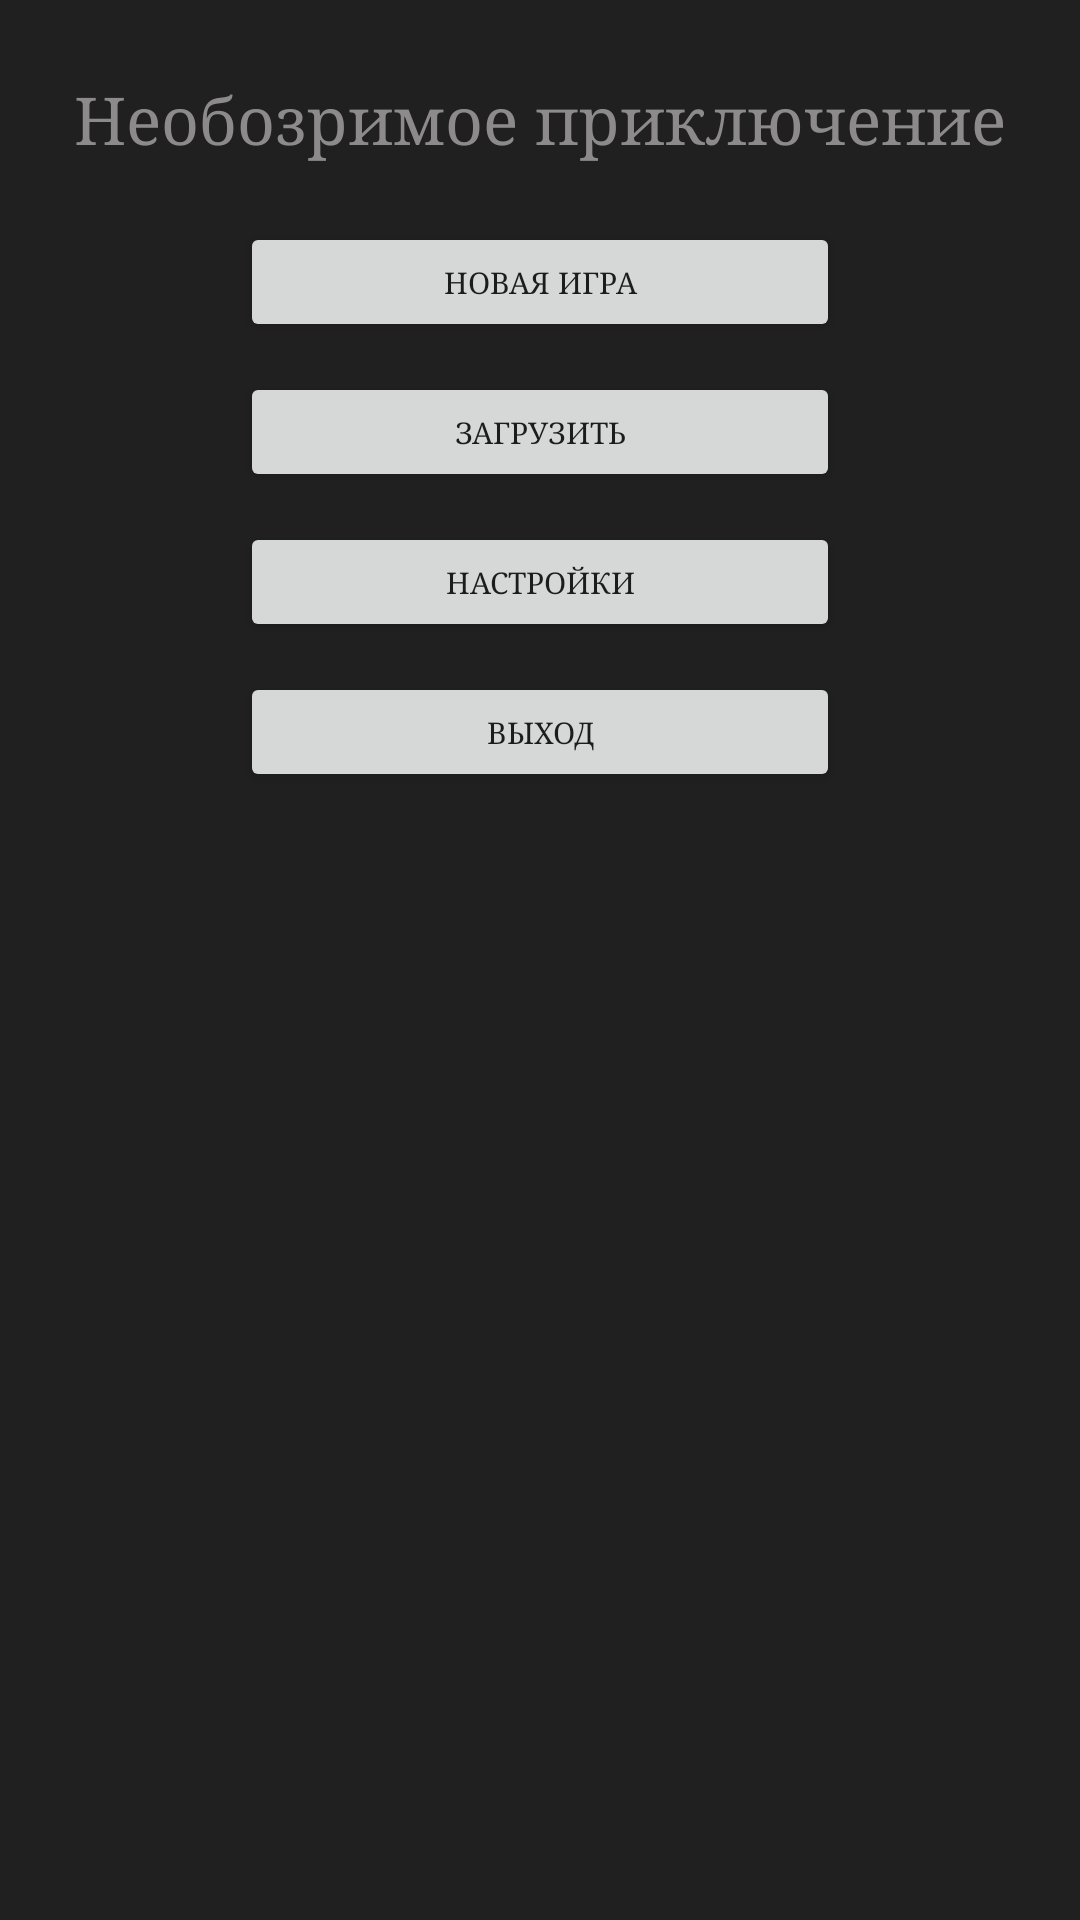

The Android layout XML behind this screen, and the referenced resources:
<!-- AndroidManifest.xml: application theme AppTheme -->
<!-- res/layout/main_layout.xml -->
<?xml version="1.0" encoding="utf-8"?>
<LinearLayout xmlns:android="http://schemas.android.com/apk/res/android"
    xmlns:app="http://schemas.android.com/apk/res-auto"
    xmlns:tools="http://schemas.android.com/tools"
    android:id="@+id/v0_mainL"
    style="@style/mainL"
    android:layout_width="match_parent"
    android:layout_height="match_parent"
    android:orientation="vertical">

    <TextView
        android:id="@+id/v0_title"
        style="@style/title"
        android:layout_width="wrap_content"
        android:layout_height="wrap_content"
        android:text="@string/v0_title_txt"
        android:textAppearance="@style/TextAppearance.AppCompat.Large" />

    <Button
        android:id="@+id/btn_0_return"
        style="@style/v0_btn"
        android:text="@string/v0_btn_rtrn_txt"
        android:visibility="gone" />

    <Button
        android:id="@+id/btn_0_new"
        style="@style/v0_btn"
        android:layout_gravity="center_vertical|center_horizontal|center"
        android:onClick="goNew"
        android:text="@string/v0_btn_ng_txt"
        android:visibility="visible" />

    <Button
        android:id="@+id/btn_0_load"
        style="@style/v0_btn"
        android:onClick="goLoad"
        android:text="@string/v0_btn_ld_txt"
        android:visibility="visible" />

    <Button
        android:id="@+id/btn_0_option"
        style="@style/v0_btn"
        android:onClick="goOptions"
        android:text="@string/v0_btn_opt_txt"
        android:visibility="visible" />

    <Button
        android:id="@+id/btn_0_quit"
        style="@style/v0_btn"
        android:onClick="goQuit"
        android:text="@string/v0_btn_qt_txt"
        android:visibility="visible" />
</LinearLayout>
<!-- resources referenced by this layout -->
<resources>
  <string name="v0_btn_ld_txt">Загрузить</string>
  <string name="v0_btn_ng_txt">Новая игра</string>
  <string name="v0_btn_opt_txt">Настройки</string>
  <string name="v0_btn_qt_txt">Выход</string>
  <string name="v0_btn_rtrn_txt">Вернуться к игре</string>
  <string name="v0_title_txt">Необозримое приключение</string>
  <style name="mainL">
          <item name="android:background">@color/clr_dark_grey</item>
          <item name="android:padding">5dp</item>
      </style>
  <style name="title">
          <item name="android:fontFamily">@string/txt_font_family</item>
          <item name="android:textSize">22sp</item>
          <item name="android:textColor">@color/clr_white_grey</item>
          <item name="android:gravity">center</item>
          <item name="android:layout_gravity">center_horizontal</item>
          <item name="android:layout_alignParentTop">true</item>
          <item name="android:layout_marginTop">20dp</item>
          <item name="android:layout_marginBottom">10dp</item>
      </style>
  <style name="v0_btn">
          <item name="android:height">40dp</item>
          <item name="android:width">200dp</item>
          <item name="android:layout_width">200dp</item>
          <item name="android:layout_height">40dp</item>
          <item name="android:textSize">10sp</item>
          <item name="android:layout_gravity">center_horizontal</item>
          <item name="android:layout_marginTop">10dp</item>
          <item name="android:fontFamily">@string/txt_font_family</item>
      </style>
  <style name="AppTheme" parent="Theme.AppCompat.Light.DarkActionBar">
          
          <item name="colorPrimary">@color/colorPrimary</item>
          <item name="colorPrimaryDark">@color/clr_grey</item>
          <item name="colorAccent">@color/clr_marine</item>
      </style>
  <color name="clr_dark_grey">#202020</color>
  <string name="txt_font_family">serif</string>
  <color name="clr_white_grey">#8d8a8b</color>
  <color name="colorPrimary">#3F51B5</color>
  <color name="clr_grey">#484848</color>
  <color name="clr_marine">#00b378</color>
</resources>
